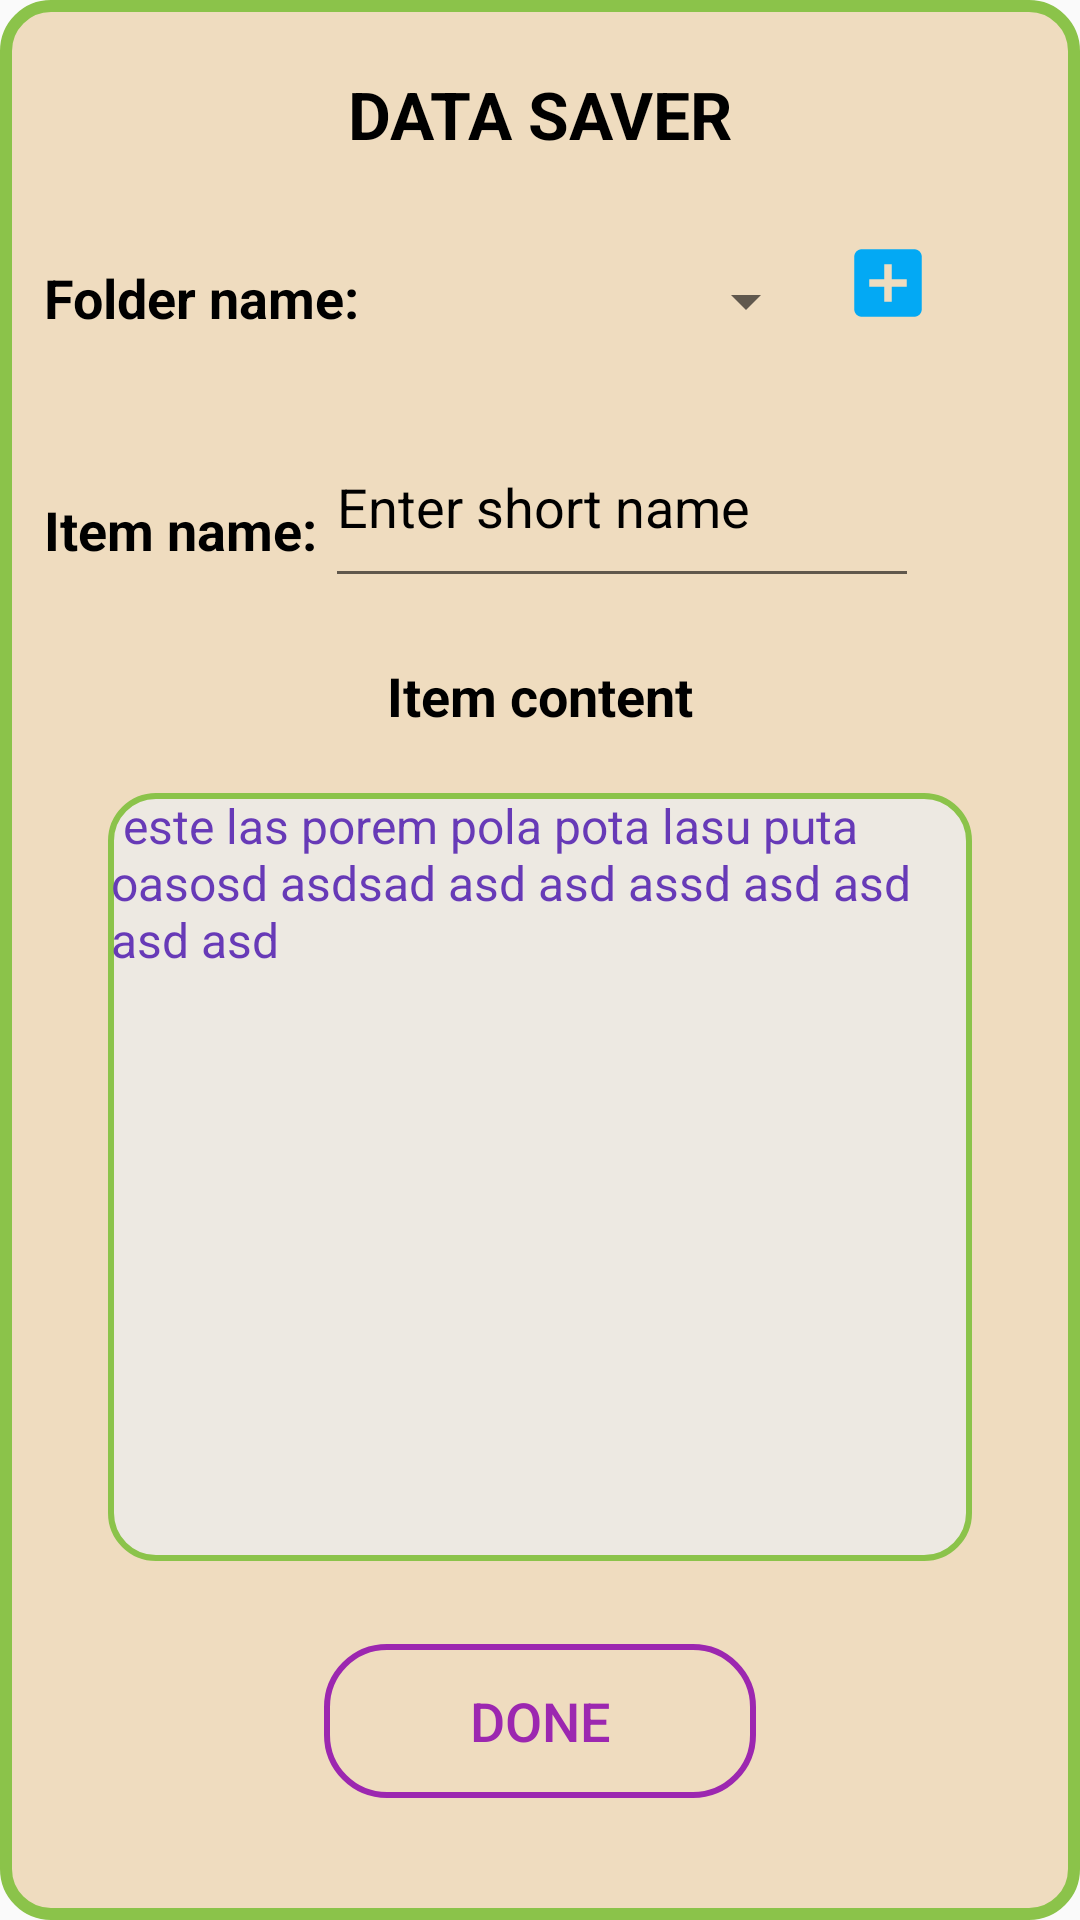

The Android layout XML behind this screen, and the referenced resources:
<!-- AndroidManifest.xml: application theme Theme.GPT_Connect -->
<!-- res/layout/add_content_data_dialog.xml -->
<?xml version="1.0" encoding="utf-8"?>
<androidx.constraintlayout.widget.ConstraintLayout xmlns:android="http://schemas.android.com/apk/res/android"
    xmlns:app="http://schemas.android.com/apk/res-auto"
    xmlns:tools="http://schemas.android.com/tools"
    style="bold"
    android:layout_width="350dp"
    android:layout_height="480dp"
    android:layout_gravity="center"
    android:background="@drawable/rounded_rectangle_item_add_back_fill">

    <Button
        android:id="@+id/xBut"
        android:layout_width="30dp"
        android:layout_height="30dp"
        android:background="@drawable/remove"
        app:layout_constraintBottom_toBottomOf="parent"
        app:layout_constraintEnd_toEndOf="parent"
        app:layout_constraintHorizontal_bias="1.0"
        app:layout_constraintStart_toStartOf="parent"
        app:layout_constraintTop_toTopOf="parent"
        app:layout_constraintVertical_bias="0.004" />

    <TextView
        android:id="@+id/textView3"
        android:layout_width="wrap_content"
        android:layout_height="wrap_content"
        android:text="DATA SAVER"
        android:textColor="@color/black"
        android:textSize="22sp"
        android:textStyle="bold"
        app:layout_constraintBottom_toBottomOf="parent"
        app:layout_constraintEnd_toEndOf="parent"
        app:layout_constraintStart_toStartOf="parent"
        app:layout_constraintTop_toTopOf="parent"
        app:layout_constraintVertical_bias="0.038" />

    <Spinner
        android:id="@+id/spinnerfname"
        android:layout_width="0dp"
        android:layout_height="0dp"
        android:layout_marginTop="10dp"
        android:prompt="@string/spinner_prompt"
        android:textColor="#673AB7"
        android:textColorHint="@color/black"
        android:textSize="16sp"
        android:textStyle="normal"
        app:layout_constraintBottom_toBottomOf="parent"
        app:layout_constraintEnd_toEndOf="parent"
        app:layout_constraintHeight_percent="0.08"
        app:layout_constraintHorizontal_bias="0.595"
        app:layout_constraintStart_toStartOf="parent"
        app:layout_constraintTop_toBottomOf="@+id/textView3"
        app:layout_constraintVertical_bias="0.023"
        app:layout_constraintWidth_percent="0.4" />

    <Button
        android:id="@+id/addBut"
        android:layout_width="30dp"
        android:layout_height="30dp"
        android:background="@drawable/ic_baseline_add_box_24"
        app:layout_constraintBottom_toBottomOf="parent"
        app:layout_constraintEnd_toEndOf="parent"
        app:layout_constraintHorizontal_bias="0.147"
        app:layout_constraintStart_toEndOf="@+id/spinnerfname"
        app:layout_constraintTop_toBottomOf="@+id/xBut"
        app:layout_constraintVertical_bias="0.081" />

    <TextView
        android:id="@+id/textView2"
        android:layout_width="wrap_content"
        android:layout_height="wrap_content"
        android:text="Folder name:"
        android:textColor="@color/black"
        android:textSize="18sp"
        android:textStyle="bold"
        app:layout_constraintBottom_toBottomOf="parent"
        app:layout_constraintEnd_toEndOf="parent"
        app:layout_constraintHorizontal_bias="0.057"
        app:layout_constraintStart_toStartOf="parent"
        app:layout_constraintTop_toBottomOf="@+id/textView3"
        app:layout_constraintVertical_bias="0.061" />

    <EditText
        android:id="@+id/edtiname"
        android:layout_width="0dp"
        android:layout_height="0dp"
        android:hint="Enter short name"
        android:textColor="#673AB7"
        android:textColorHint="@color/black"
        android:textSize="18sp"
        android:textStyle="normal"

        app:layout_constraintBottom_toBottomOf="parent"
        app:layout_constraintEnd_toEndOf="parent"
        app:layout_constraintHeight_percent="0.1"
        app:layout_constraintHorizontal_bias="0.668"
        app:layout_constraintStart_toStartOf="parent"
        app:layout_constraintTop_toBottomOf="@+id/spinnerfname"
        app:layout_constraintVertical_bias="0.021"
        app:layout_constraintWidth_percent="0.55" />

    <TextView
        android:id="@+id/textView1"
        android:layout_width="wrap_content"
        android:layout_height="wrap_content"
        android:text="Item name:"
        android:textColor="@color/black"
        android:textSize="18sp"
        android:textStyle="bold"
        app:layout_constraintBottom_toBottomOf="parent"
        app:layout_constraintEnd_toEndOf="parent"
        app:layout_constraintHorizontal_bias="0.054"
        app:layout_constraintStart_toStartOf="parent"
        app:layout_constraintTop_toBottomOf="@+id/textView2"
        app:layout_constraintVertical_bias="0.105" />

    <TextView
        android:id="@+id/icontent"
        android:layout_width="0dp"
        android:layout_height="0dp"
        android:background="@drawable/rounded_rectangle_item_content_back_fill"
        android:paddingLeft="1dp"
        android:paddingRight="1dp"
        android:text=" este las porem pola pota lasu puta oasosd asdsad asd asd assd asd asd asd asd "
        android:textColor="#673AB7"
        android:textColorHint="@color/black"
        android:textSize="16sp"
        android:textStyle="normal"

        app:layout_constraintBottom_toBottomOf="parent"
        app:layout_constraintEnd_toEndOf="parent"
        app:layout_constraintHeight_percent="0.4"
        app:layout_constraintStart_toStartOf="parent"
        app:layout_constraintTop_toBottomOf="@+id/textView10"
        app:layout_constraintVertical_bias="0.144"
        app:layout_constraintWidth_percent="0.8" />

    <TextView
        android:id="@+id/textView10"
        android:layout_width="wrap_content"
        android:layout_height="wrap_content"
        android:text="Item content"
        android:textColor="@color/black"
        android:textSize="18sp"
        android:textStyle="bold"
        app:layout_constraintBottom_toBottomOf="parent"
        app:layout_constraintEnd_toEndOf="parent"
        app:layout_constraintStart_toStartOf="parent"
        app:layout_constraintTop_toBottomOf="@+id/edtiname"
        app:layout_constraintVertical_bias="0.049" />

    <Button
        android:text="DONE"
        android:textColor="@color/purple500"
        android:textSize="18sp"
        android:id="@+id/doneBut"
        android:layout_width="0dp"
        android:layout_height="0dp"
        android:background="@drawable/rounded_rectangle"
        app:layout_constraintBottom_toBottomOf="parent"
        app:layout_constraintEnd_toEndOf="parent"
        app:layout_constraintHeight_percent="0.08"
        app:layout_constraintStart_toStartOf="parent"
        app:layout_constraintTop_toBottomOf="@+id/icontent"
        app:layout_constraintVertical_bias="0.407"
        app:layout_constraintWidth_percent="0.4" />
</androidx.constraintlayout.widget.ConstraintLayout>
<!-- resources referenced by this layout -->
<resources>
  <color name="black">#FF000000</color>
  <color name="purple500">#9C27B0</color>
  <!-- drawable ic_baseline_add_box_24 (drawable) -->
  <vector android:height="24dp" android:tint="#03A9F4"
      android:viewportHeight="24" android:viewportWidth="24"
      android:width="24dp" xmlns:android="http://schemas.android.com/apk/res/android">
      <path android:fillColor="@android:color/white" android:pathData="M19,3L5,3c-1.11,0 -2,0.9 -2,2v14c0,1.1 0.89,2 2,2h14c1.1,0 2,-0.9 2,-2L21,5c0,-1.1 -0.9,-2 -2,-2zM17,13h-4v4h-2v-4L7,13v-2h4L11,7h2v4h4v2z"/>
  </vector>
  <!-- drawable rounded_rectangle (drawable) -->
  <?xml version="1.0" encoding="utf-8"?>
  <shape xmlns:android="http://schemas.android.com/apk/res/android"
      android:shape="rectangle" >
      <stroke android:width="2dp" android:color="@color/purple500"/>
      <corners
          android:radius="20dp">
      </corners>
  </shape>
  <!-- drawable rounded_rectangle_item_add_back_fill (drawable) -->
  <?xml version="1.0" encoding="utf-8"?>
  <shape xmlns:android="http://schemas.android.com/apk/res/android"
      android:shape="rectangle" >
      <stroke android:width="4dp" android:color="#8BC34A"/>
      
      <solid
          android:color="#EFDCBF" >
      </solid>
      
      <corners
          android:radius="15dp">
      </corners>
  </shape>
  <!-- drawable rounded_rectangle_item_content_back_fill (drawable) -->
  <?xml version="1.0" encoding="utf-8"?>
  <shape xmlns:android="http://schemas.android.com/apk/res/android"
      android:shape="rectangle" >
      <stroke android:width="2dp" android:color="#8BC34A"/>
      
      <solid
          android:color="#EDE9E2" >
      </solid>
      
      <corners
          android:radius="15dp">
      </corners>
  </shape>
  <string name="spinner_prompt">Select folder</string>
  <style name="Theme.GPT_Connect" parent="Theme.AppCompat.Light.DarkActionBar">
          
          <item name="colorPrimary">@color/purple_500</item>
          <item name="colorPrimaryDark">@color/purple_700</item>
          <item name="colorAccent">@color/teal_200</item>
          
      </style>
  <color name="purple_500">#FF6200EE</color>
  <color name="purple_700">#FF3700B3</color>
  <color name="teal_200">#FF03DAC5</color>
</resources>
